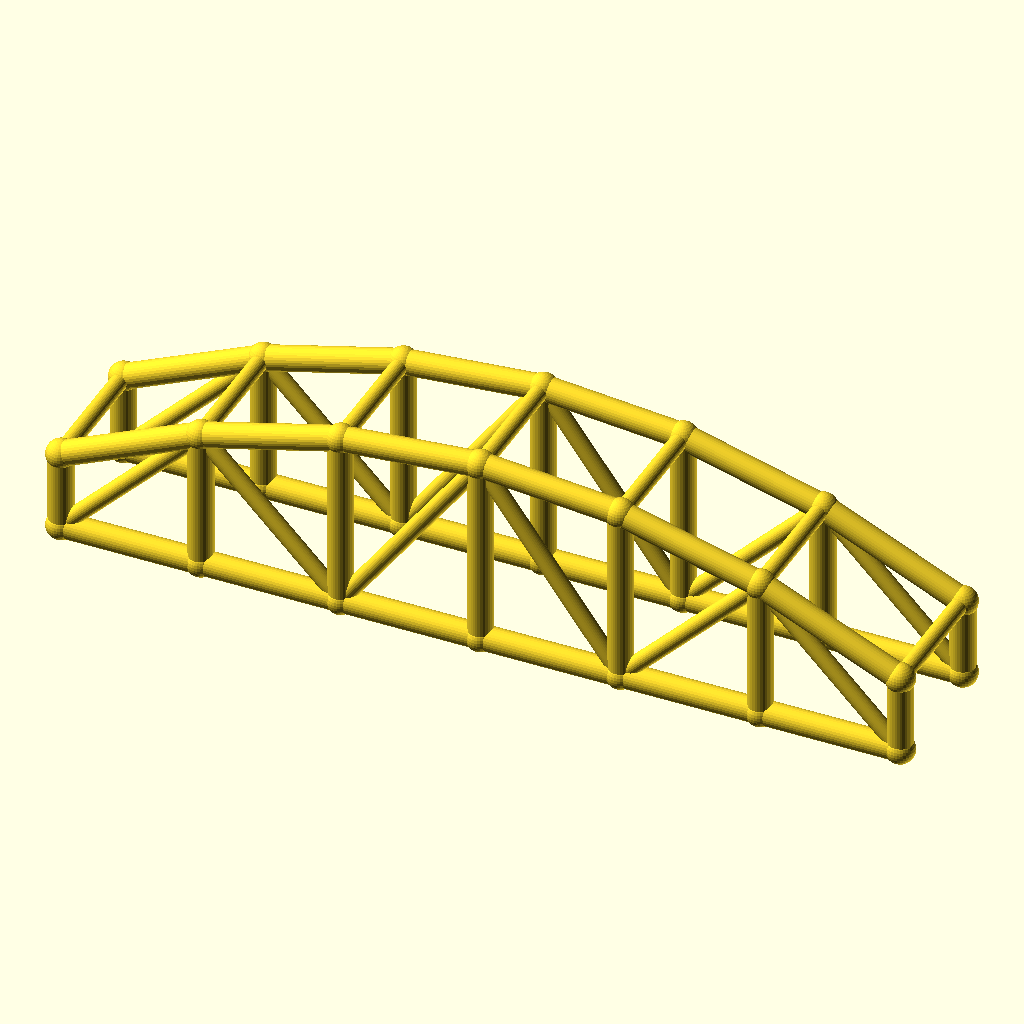
Cell 1 — every parameter at its default value.
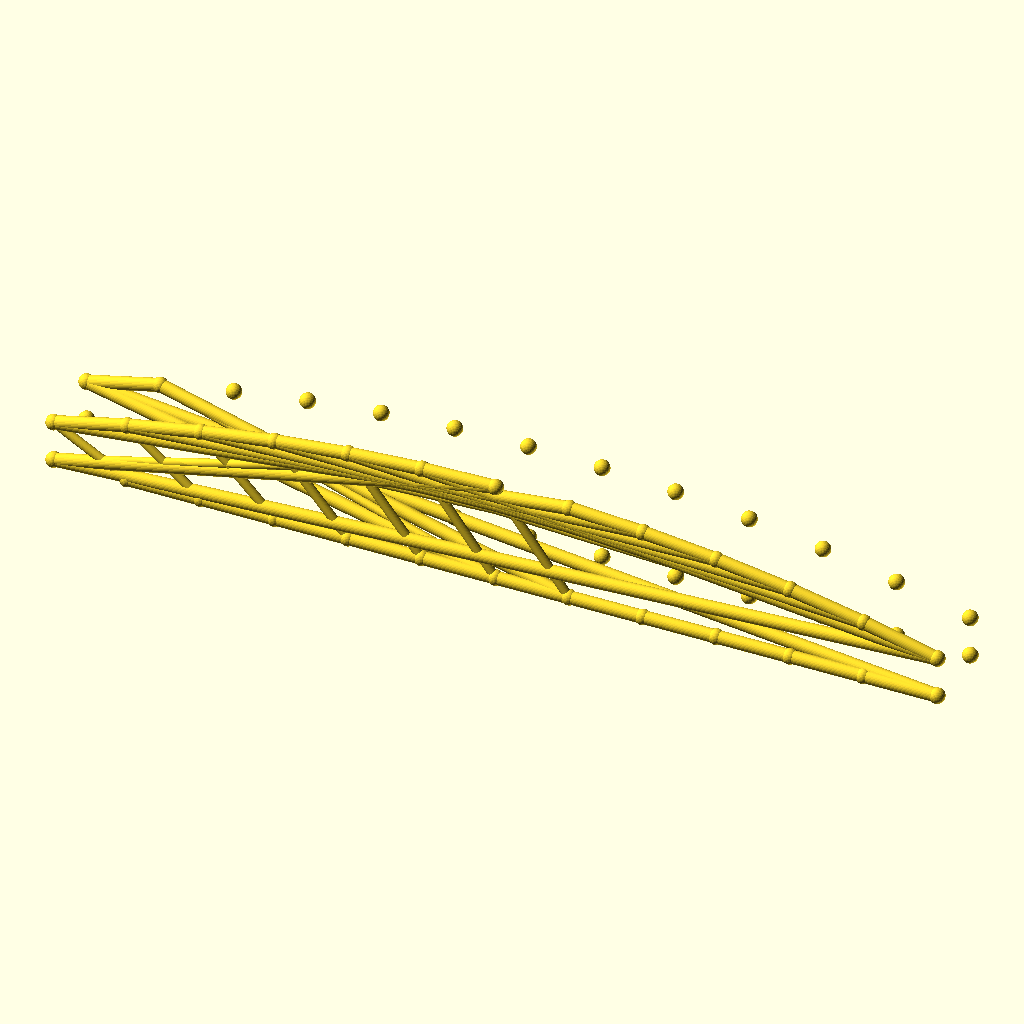
Cell 2: the same model with bays = 12.
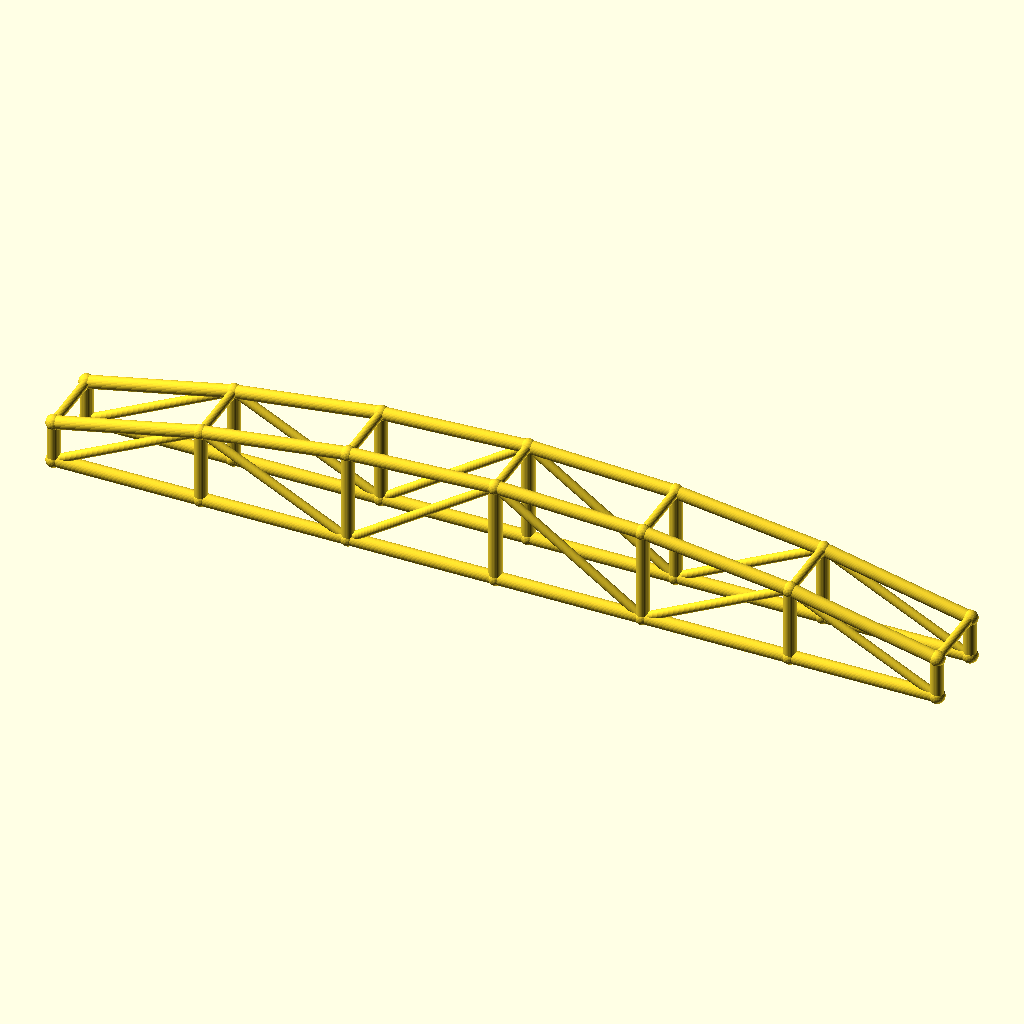
Cell 3 — arch_bay set to 50, the other parameters unchanged.
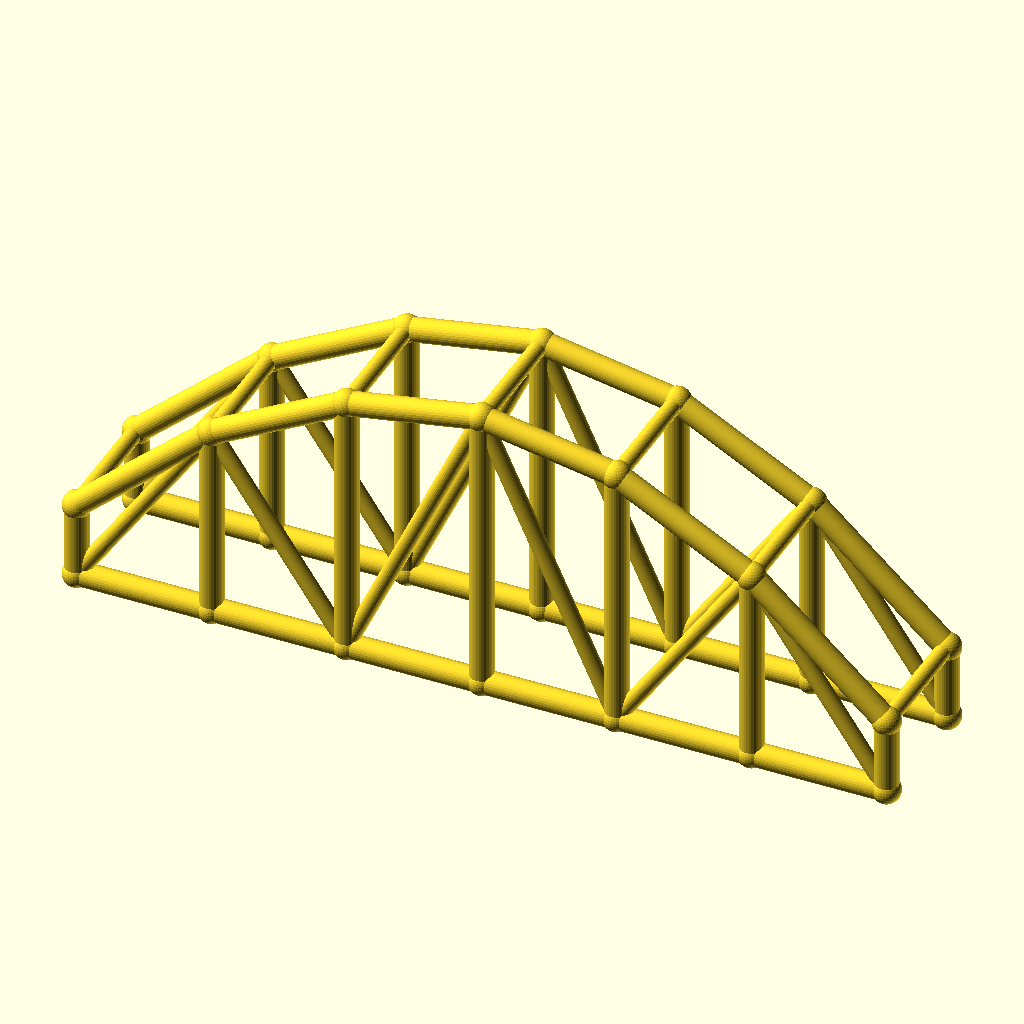
Cell 4: rise = 40 (everything else at default).
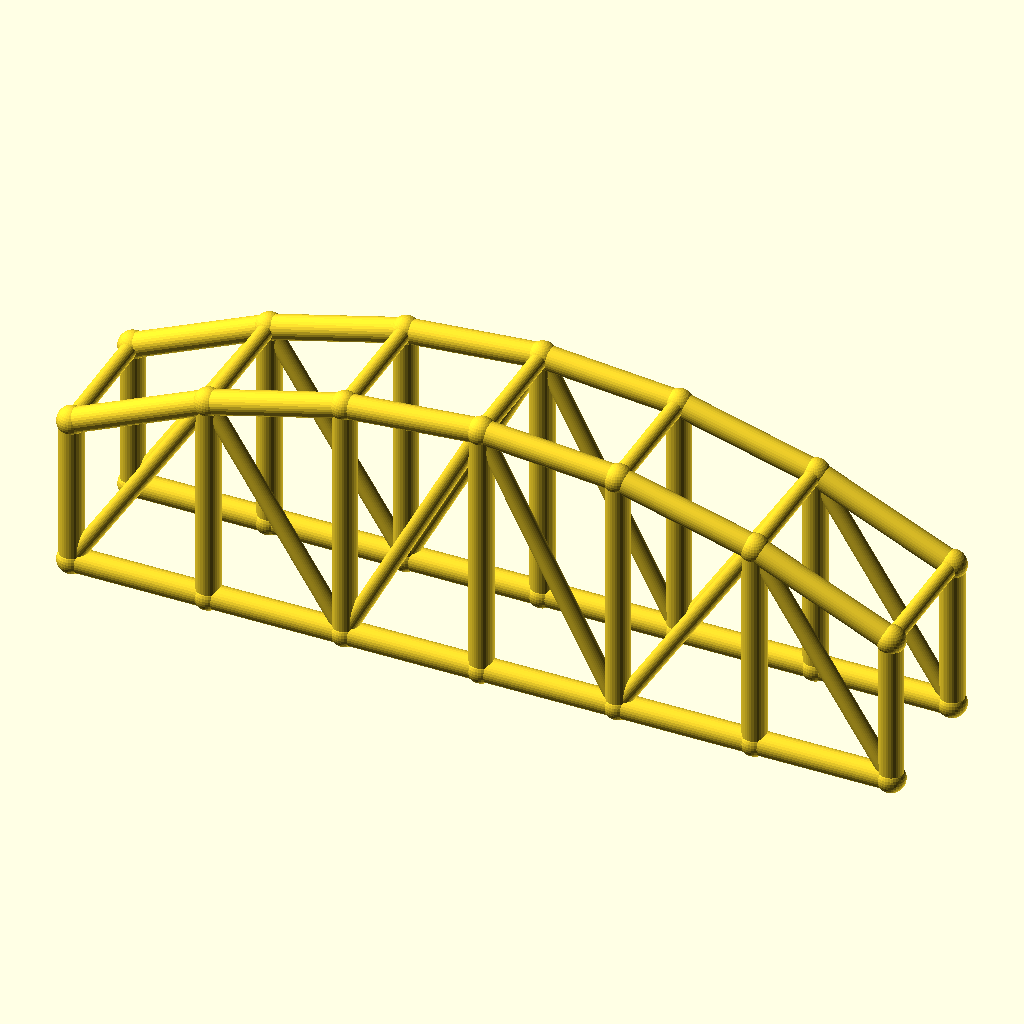
Cell 5 — col_h set to 28, the other parameters unchanged.
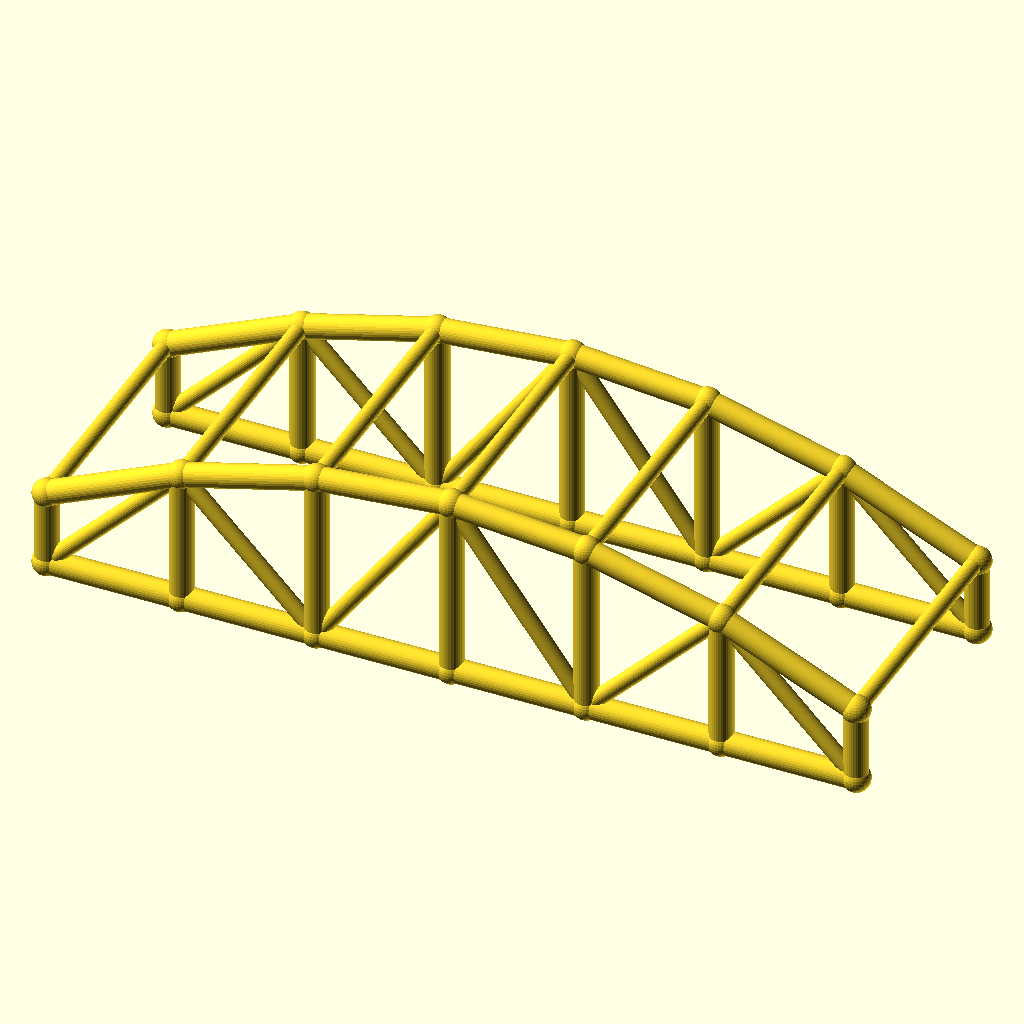
Cell 6: the same model with arch_w = 48.
The same orthographic view direction (rotation 55°, 0°, 25°; colour scheme Cornfield) for every cell, with the view re-fitted per cell, so scale and position can differ between cells.
The OpenSCAD source (optional_data/data/wire3/archtruss/scene_0075.scad):
$fn = 32;

// ----------------------------------------------------------------------
// Arch truss pair: 6 bays of 25 mm, rise 20 mm
// ----------------------------------------------------------------------

// --- parameters (mm) ---
bays = 6;                 // number of arch bays
arch_bay = 25;            // bay length, X
rise = 20;                // arch rise over the tie
col_h = 14;               // end post height
arch_w = 24;              // distance between the two trusses, Y
chord_r = 2.2;            // chord radius
brace_r = 1.5;            // web and cross brace radius
joint_r = 2.6;            // joint ball radius

bbox_x = bays * arch_bay + 2 * joint_r;  // overall X, joints included
bbox_y = arch_w + 2 * joint_r;  // overall Y, joints included
bbox_z = col_h + rise + 2 * joint_r;  // overall Z, joints included
chord_d = 2 * chord_r;  // chord stock diameter
brace_d = 2 * brace_r;  // web stock diameter
arch_span = bays * arch_bay;  // truss span
crown_z = col_h + rise;  // crown height over the tie
nodes = concat([for (i = [0 : bays]) [i * arch_bay, 0, col_h + 4 * rise * (i / bays) * (1 - i / bays)]], [for (i = [0 : bays]) [i * arch_bay, 0, 0]], [for (i = [0 : bays]) [i * arch_bay, arch_w, col_h + 4 * rise * (i / bays) * (1 - i / bays)]], [for (i = [0 : bays]) [i * arch_bay, arch_w, 0]]);

module member(a, b, r) {
  /* round stock from joint a to joint b, ends buried in the joint balls */
  d = b - a;
  length = norm(d);
  translate(a) rotate([0, acos(d[2] / length), atan2(d[1], d[0])])
    cylinder(h = length, r = r);
}

module joint(p, r) {
  /* ball at the joint centre, fatter than every member meeting there */
  translate(p) sphere(r = r);
}

/* members - each call is one graph edge */
member(nodes[0], nodes[1], chord_r);
member(nodes[7], nodes[8], chord_r);
member(nodes[1], nodes[2], chord_r);
member(nodes[8], nodes[9], chord_r);
member(nodes[2], nodes[3], chord_r);
member(nodes[9], nodes[10], chord_r);
member(nodes[3], nodes[4], chord_r);
member(nodes[10], nodes[11], chord_r);
member(nodes[4], nodes[5], chord_r);
member(nodes[11], nodes[12], chord_r);
member(nodes[5], nodes[6], chord_r);
member(nodes[12], nodes[13], chord_r);
member(nodes[0], nodes[7], chord_r);
member(nodes[1], nodes[8], chord_r);
member(nodes[2], nodes[9], chord_r);
member(nodes[3], nodes[10], chord_r);
member(nodes[4], nodes[11], chord_r);
member(nodes[5], nodes[12], chord_r);
member(nodes[6], nodes[13], chord_r);
member(nodes[7], nodes[1], brace_r);
member(nodes[1], nodes[9], brace_r);
member(nodes[9], nodes[3], brace_r);
member(nodes[3], nodes[11], brace_r);
member(nodes[11], nodes[5], brace_r);
member(nodes[5], nodes[13], brace_r);
member(nodes[14], nodes[15], chord_r);
member(nodes[21], nodes[22], chord_r);
member(nodes[15], nodes[16], chord_r);
member(nodes[22], nodes[23], chord_r);
member(nodes[16], nodes[17], chord_r);
member(nodes[23], nodes[24], chord_r);
member(nodes[17], nodes[18], chord_r);
member(nodes[24], nodes[25], chord_r);
member(nodes[18], nodes[19], chord_r);
member(nodes[25], nodes[26], chord_r);
member(nodes[19], nodes[20], chord_r);
member(nodes[26], nodes[27], chord_r);
member(nodes[14], nodes[21], chord_r);
member(nodes[15], nodes[22], chord_r);
member(nodes[16], nodes[23], chord_r);
member(nodes[17], nodes[24], chord_r);
member(nodes[18], nodes[25], chord_r);
member(nodes[19], nodes[26], chord_r);
member(nodes[20], nodes[27], chord_r);
member(nodes[21], nodes[15], brace_r);
member(nodes[15], nodes[23], brace_r);
member(nodes[23], nodes[17], brace_r);
member(nodes[17], nodes[25], brace_r);
member(nodes[25], nodes[19], brace_r);
member(nodes[19], nodes[27], brace_r);
member(nodes[0], nodes[14], brace_r);
member(nodes[1], nodes[15], brace_r);
member(nodes[2], nodes[16], brace_r);
member(nodes[3], nodes[17], brace_r);
member(nodes[4], nodes[18], brace_r);
member(nodes[5], nodes[19], brace_r);
member(nodes[6], nodes[20], brace_r);

/* joint balls */
for (p = nodes) joint(p, joint_r);
Parameter table extracted from the source (name, type, default, range or options):
bays: number, default 6
arch_bay: number, default 25
rise: number, default 20
col_h: number, default 14
arch_w: number, default 24
chord_r: number, default 2.2
brace_r: number, default 1.5
joint_r: number, default 2.6
